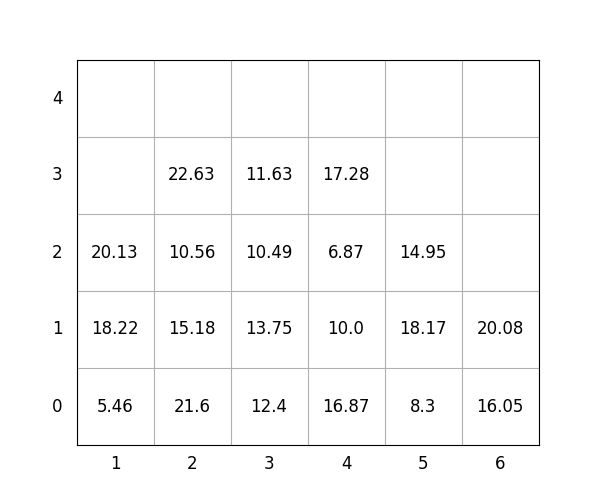

Data behind this chart, as committed beside it:
idx, loc_x, loc_y, loc_z, weight, group, score, seq, reloc, size(ft)
1, 6, 0, 0, 16.05, 2, 216.1, 0, 0, 20
2, 5, 0, 0, 8.3, 3, 308.3, 0, 1.0, 20
3, 4, 0, 0, 16.87, 1, 116.9, 0, 0, 20
4, 4, 0, 1, 10.0, 3, 310.0, 1, 1.0, 20
5, 5, 0, 1, 18.17, 3, 318.2, 2, 1.0, 20
6, 2, 0, 0, 21.6, 0, 21.6, 3, 0, 20
7, 2, 0, 1, 15.18, 2, 215.2, 4, 1.0, 20
8, 4, 0, 2, 6.87, 3, 306.9, 5, 1.0, 20
9, 3, 0, 0, 12.4, 1, 112.4, 6, 1, 20
10, 2, 0, 2, 10.56, 2, 210.6, 7, 1.0, 20
11, 3, 0, 1, 13.75, 0, 13.75, 8, 1, 20
12, 2, 0, 3, 22.63, 2, 222.6, 9, 1.0, 20
13, 1, 0, 0, 5.46, 0, 5.46, 10, 1.0, 20
14, 1, 0, 1, 18.22, 0, 18.22, 11, 1, 20
15, 1, 0, 2, 20.13, 2, 220.1, 12, 1, 20
16, 3, 0, 2, 10.49, 3, 310.5, 13, 1.0, 20
17, 5, 0, 2, 14.95, 3, 314.9, 14, 1.0, 20
18, 6, 0, 1, 20.08, 3, 320.1, 15, 0, 20
19, 4, 0, 3, 17.28, 3, 317.3, 16, 1.0, 20
20, 3, 0, 3, 11.63, 2, 211.6, 17, 1.0, 20
